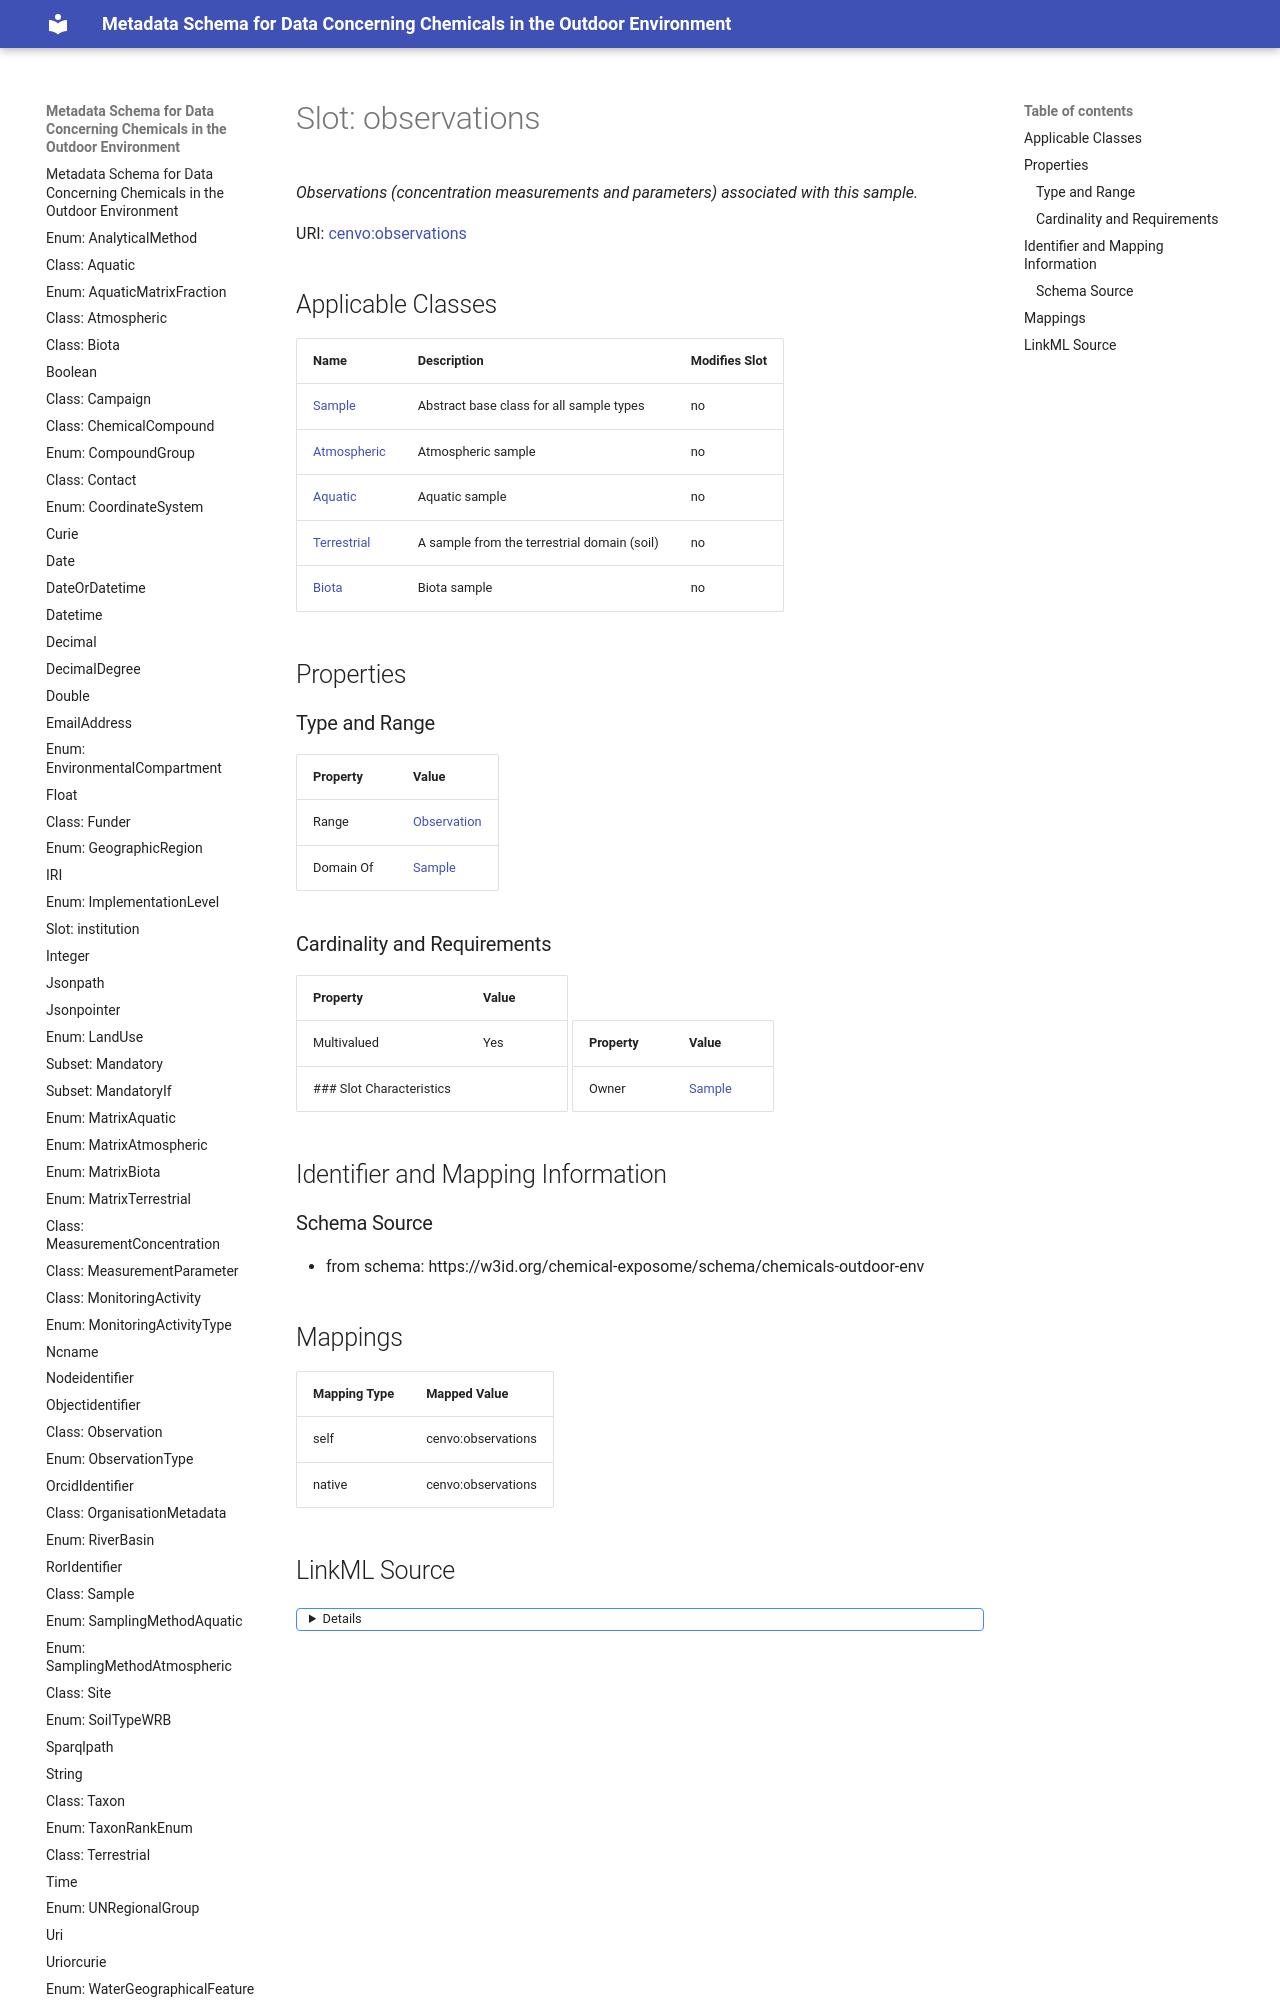

repository: eu-parc/schema_chemicalsOutdoorEnvironment · page: observations/index.html · generator: mkdocs

---
search:
  boost: 5.0
---

# Slot: observations 


_Observations (concentration measurements and parameters) associated with this sample._



<div data-search-exclude markdown="1">



URI: [cenvo:observations](https://w3id.org/chemical-exposome/terms/observations)
<!-- no inheritance hierarchy -->
